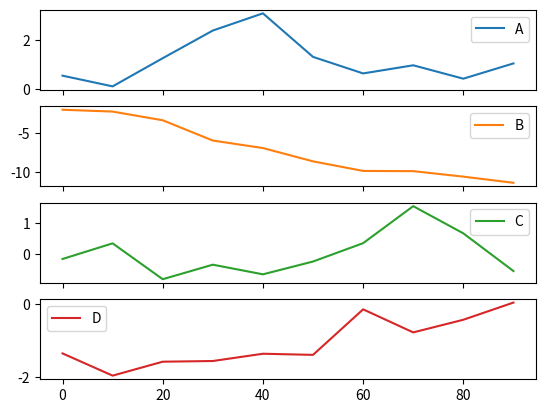

The matplotlib source for this figure:
# @Version : Python3.6
# @Time    : 2018/6/7 20:52
# @Author  : zhcf1ess
# @Site    : 
# @File    : 线型图.py
# @Software: PyCharm
import pandas as pd
import numpy as np
import seaborn as sbn
import matplotlib.pyplot as plt

# 该 Series 对象的索引会被传给 matplotlib，并用以绘制 X 轴
s = pd.Series(np.random.randn(10).cumsum(), index=np.arange(0, 100, 10))
# s.plot()
# s.plot(use_index=False)

df = pd.DataFrame(
    np.random.randn(10, 4).cumsum(0),
    columns=['A', 'B', 'C', 'D'],
    index=np.arange(0, 100, 10)
)
df.plot(subplots=True)
plt.show()
